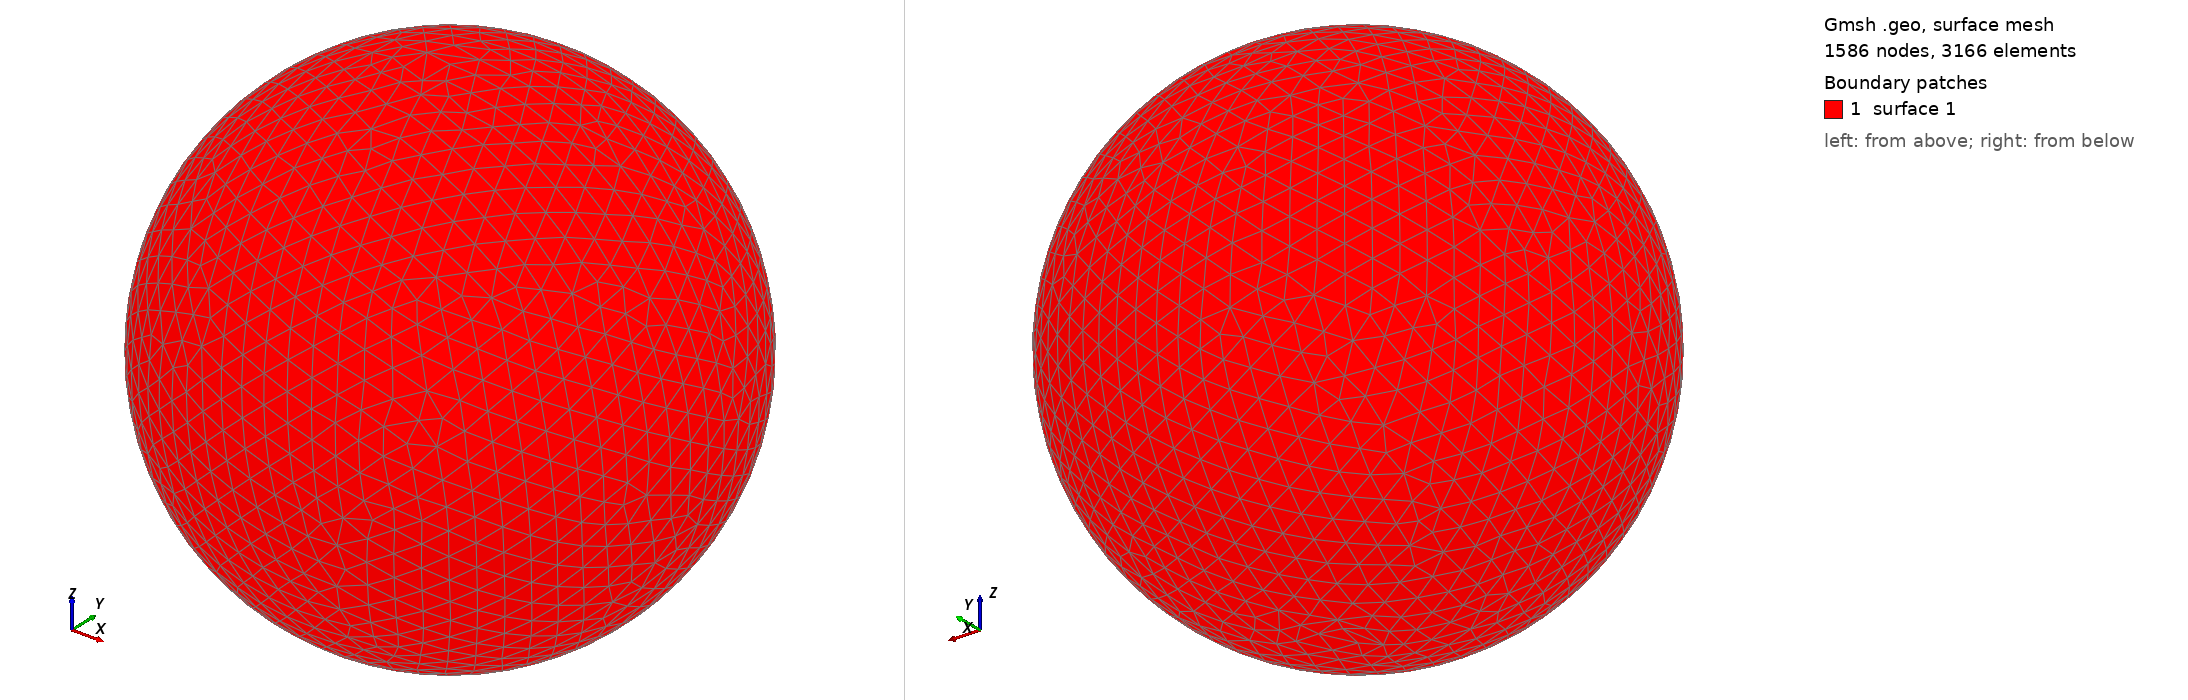

Gmsh geometry script, surface-meshed: 1586 nodes, 3166 surface elements. Boundary patches (legend numbers): 1 surface 1. Left view from above one corner, right view from below the opposite corner. The script declares no physical surfaces, so the legend lists its geometric surfaces. The drawing asked Gmsh for element sizes between 1% and 20% of the model's largest extent; the script's own settings can give other sizes.

=== shot1650.geo (drawn) ===
SetFactory("OpenCASCADE");
Point(1) = {0,0,0,0};
Sphere(1) = {0,0,0,0.06841000};
MeshSize{ PointsOf{ Surface{:}; } } = 0.006841000;
Mesh.ElementOrder=1;
Mesh.Format=39;
